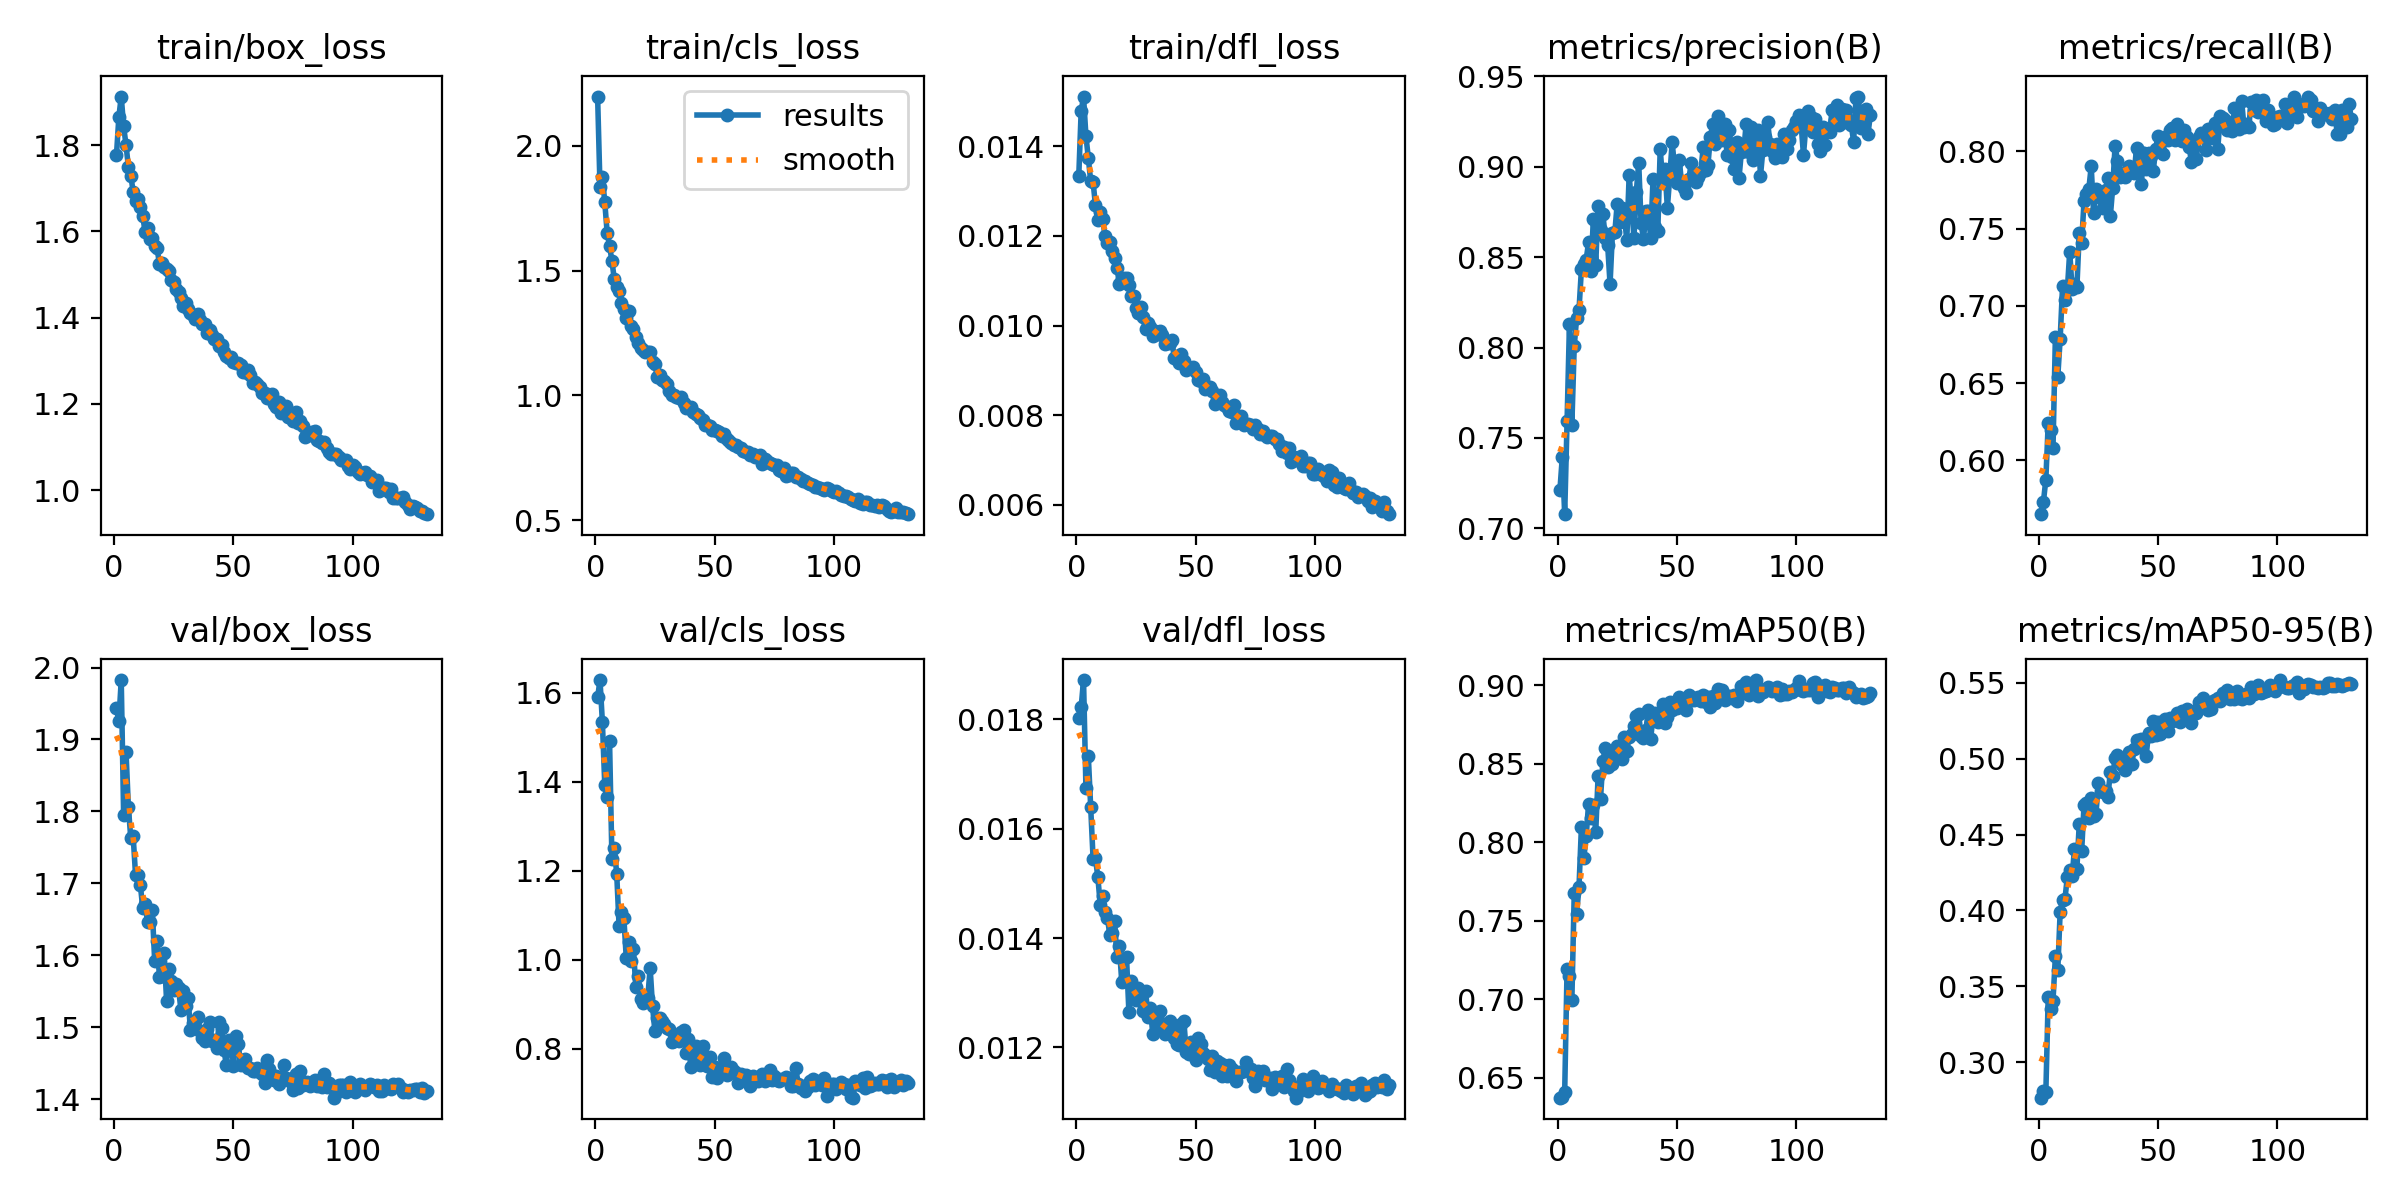

Values plotted in this chart, from the file beside it:
epoch, time, train/box_loss, train/cls_loss, train/dfl_loss, metrics/precision(B), metrics/recall(B), metrics/mAP50(B), metrics/mAP50-95(B), val/box_loss, val/cls_loss, val/dfl_loss, lr/pg0, lr/pg1, lr/pg2
1, 109.6, 1.776, 2.197, 0.01333, 0.7212, 0.5652, 0.6373, 0.2767, 1.943, 1.589, 0.01802, 0.0006639, 0.0006639, 0.0006639
2, 180.5, 1.865, 1.836, 0.01478, 0.7394, 0.5733, 0.6377, 0.2813, 1.926, 1.628, 0.01822, 0.001322, 0.001322, 0.001322
3, 248.5, 1.912, 1.875, 0.01511, 0.7078, 0.5876, 0.6409, 0.2801, 1.983, 1.534, 0.01872, 0.001971, 0.001971, 0.001971
4, 314.7, 1.843, 1.773, 0.01423, 0.7592, 0.6242, 0.7194, 0.3433, 1.795, 1.392, 0.01675, 0.00196, 0.00196, 0.00196
5, 382.2, 1.8, 1.651, 0.01374, 0.8132, 0.6196, 0.7146, 0.3349, 1.883, 1.366, 0.01733, 0.001947, 0.001947, 0.001947
6, 448.7, 1.749, 1.599, 0.01322, 0.7572, 0.6082, 0.6992, 0.3406, 1.806, 1.491, 0.0164, 0.001934, 0.001934, 0.001934
7, 514.9, 1.729, 1.538, 0.0132, 0.8008, 0.6799, 0.7677, 0.3699, 1.763, 1.225, 0.01545, 0.001921, 0.001921, 0.001921
8, 582.2, 1.692, 1.464, 0.01268, 0.8164, 0.6542, 0.7542, 0.3606, 1.765, 1.251, 0.01546, 0.001908, 0.001908, 0.001908
9, 649.1, 1.671, 1.432, 0.01236, 0.821, 0.6786, 0.7718, 0.3992, 1.711, 1.193, 0.01511, 0.001894, 0.001894, 0.001894
10, 716.8, 1.676, 1.42, 0.01254, 0.8433, 0.7128, 0.8097, 0.407, 1.712, 1.075, 0.01461, 0.001881, 0.001881, 0.001881
11, 784.4, 1.657, 1.368, 0.01237, 0.8464, 0.704, 0.7897, 0.4076, 1.698, 1.108, 0.01477, 0.001868, 0.001868, 0.001868
12, 851.6, 1.636, 1.344, 0.012, 0.8486, 0.7103, 0.8038, 0.4221, 1.665, 1.094, 0.01447, 0.001855, 0.001855, 0.001855
13, 919.8, 1.598, 1.311, 0.01184, 0.8582, 0.7351, 0.8243, 0.4265, 1.671, 1.004, 0.01437, 0.001842, 0.001842, 0.001842
14, 986.7, 1.607, 1.339, 0.01187, 0.8421, 0.7107, 0.8155, 0.4225, 1.647, 1.04, 0.01406, 0.001828, 0.001828, 0.001828
15, 1054, 1.582, 1.277, 0.01166, 0.8712, 0.714, 0.8239, 0.4407, 1.646, 0.9963, 0.0141, 0.001815, 0.001815, 0.001815
16, 1122, 1.585, 1.265, 0.01151, 0.8459, 0.7119, 0.8066, 0.4276, 1.663, 1.024, 0.01431, 0.001802, 0.001802, 0.001802
17, 1189, 1.565, 1.234, 0.01129, 0.8785, 0.7474, 0.8422, 0.4571, 1.593, 0.9389, 0.01365, 0.001789, 0.001789, 0.001789
18, 1255, 1.561, 1.21, 0.01093, 0.8651, 0.7409, 0.8278, 0.4392, 1.619, 0.9636, 0.01385, 0.001776, 0.001776, 0.001776
19, 1323, 1.524, 1.191, 0.01103, 0.8738, 0.7678, 0.8519, 0.4696, 1.57, 0.9117, 0.0132, 0.001762, 0.001762, 0.001762
20, 1401, 1.526, 1.183, 0.01106, 0.8607, 0.7722, 0.8598, 0.4708, 1.571, 0.9034, 0.01324, 0.001749, 0.001749, 0.001749
21, 1472, 1.517, 1.174, 0.01107, 0.8566, 0.7756, 0.8482, 0.4607, 1.603, 0.9092, 0.01365, 0.001736, 0.001736, 0.001736
22, 1538, 1.512, 1.173, 0.0109, 0.8351, 0.7903, 0.8554, 0.4743, 1.536, 0.9147, 0.01264, 0.001723, 0.001723, 0.001723
23, 1605, 1.509, 1.172, 0.01066, 0.8635, 0.76, 0.8499, 0.4621, 1.582, 0.9819, 0.01321, 0.00171, 0.00171, 0.00171
24, 1673, 1.487, 1.133, 0.01065, 0.8638, 0.7755, 0.8582, 0.4639, 1.564, 0.8952, 0.01298, 0.001696, 0.001696, 0.001696
25, 1739, 1.483, 1.126, 0.0104, 0.8796, 0.7718, 0.8611, 0.4837, 1.552, 0.8391, 0.01287, 0.001683, 0.001683, 0.001683
26, 1808, 1.467, 1.072, 0.01027, 0.8695, 0.7697, 0.8588, 0.4785, 1.56, 0.8683, 0.01308, 0.00167, 0.00167, 0.00167
27, 1877, 1.459, 1.081, 0.01042, 0.8769, 0.7634, 0.8527, 0.478, 1.554, 0.8693, 0.01285, 0.001657, 0.001657, 0.001657
28, 1942, 1.446, 1.062, 0.0102, 0.8728, 0.7748, 0.8673, 0.4788, 1.524, 0.8618, 0.01266, 0.001644, 0.001644, 0.001644
29, 2011, 1.427, 1.059, 0.00992, 0.8595, 0.7828, 0.8582, 0.475, 1.55, 0.8564, 0.01303, 0.00163, 0.00163, 0.00163
30, 2079, 1.434, 1.044, 0.01005, 0.8952, 0.7579, 0.8669, 0.4914, 1.529, 0.8469, 0.01256, 0.001617, 0.001617, 0.001617
31, 2148, 1.42, 1.016, 0.00996, 0.8793, 0.7765, 0.8687, 0.4886, 1.541, 0.8446, 0.01272, 0.001604, 0.001604, 0.001604
32, 2214, 1.411, 0.9999, 0.00976, 0.8609, 0.8036, 0.8737, 0.5005, 1.496, 0.8153, 0.01224, 0.001591, 0.001591, 0.001591
33, 2283, 1.407, 0.9998, 0.00987, 0.8861, 0.794, 0.8803, 0.5025, 1.506, 0.8178, 0.01256, 0.001578, 0.001578, 0.001578
34, 2350, 1.396, 0.9933, 0.00982, 0.9023, 0.7836, 0.8817, 0.5002, 1.508, 0.8265, 0.0125, 0.001564, 0.001564, 0.001564
35, 2417, 1.408, 0.9879, 0.00987, 0.8688, 0.7857, 0.8674, 0.4962, 1.514, 0.8184, 0.01266, 0.001551, 0.001551, 0.001551
36, 2487, 1.395, 0.9918, 0.00978, 0.8598, 0.7834, 0.8666, 0.4928, 1.494, 0.8388, 0.01233, 0.001538, 0.001538, 0.001538
37, 2558, 1.385, 0.9702, 0.00959, 0.8753, 0.7875, 0.8712, 0.5002, 1.485, 0.8426, 0.01224, 0.001525, 0.001525, 0.001525
38, 2624, 1.385, 0.951, 0.0096, 0.8754, 0.7908, 0.8839, 0.5046, 1.482, 0.7905, 0.01231, 0.001512, 0.001512, 0.001512
39, 2690, 1.365, 0.9549, 0.0096, 0.8605, 0.7874, 0.8654, 0.4963, 1.498, 0.8218, 0.01249, 0.001498, 0.001498, 0.001498
40, 2757, 1.372, 0.9542, 0.00968, 0.8934, 0.7862, 0.8808, 0.5067, 1.507, 0.7592, 0.0123, 0.001485, 0.001485, 0.001485
41, 2825, 1.36, 0.932, 0.00927, 0.8669, 0.8023, 0.8825, 0.5121, 1.481, 0.793, 0.01217, 0.001472, 0.001472, 0.001472
42, 2891, 1.35, 0.9251, 0.00932, 0.8645, 0.8001, 0.8763, 0.5078, 1.482, 0.8055, 0.01206, 0.001459, 0.001459, 0.001459
43, 2958, 1.35, 0.9201, 0.00916, 0.9097, 0.779, 0.8769, 0.5128, 1.471, 0.7743, 0.01204, 0.001446, 0.001446, 0.001446
44, 3025, 1.334, 0.9085, 0.00936, 0.8928, 0.7988, 0.8882, 0.5132, 1.507, 0.7636, 0.01243, 0.001432, 0.001432, 0.001432
45, 3091, 1.338, 0.9019, 0.00921, 0.8986, 0.7889, 0.8761, 0.5015, 1.499, 0.8066, 0.01249, 0.001419, 0.001419, 0.001419
46, 3158, 1.321, 0.882, 0.00901, 0.8773, 0.7991, 0.88, 0.5171, 1.469, 0.7763, 0.01192, 0.001406, 0.001406, 0.001406
47, 3225, 1.311, 0.8813, 0.00905, 0.8945, 0.7972, 0.889, 0.5152, 1.448, 0.7621, 0.01187, 0.001393, 0.001393, 0.001393
48, 3291, 1.306, 0.8776, 0.00905, 0.9134, 0.7876, 0.8844, 0.5246, 1.482, 0.7808, 0.01209, 0.00138, 0.00138, 0.00138
49, 3359, 1.308, 0.8599, 0.00907, 0.9002, 0.8018, 0.8866, 0.5157, 1.48, 0.7365, 0.01203, 0.001366, 0.001366, 0.001366
50, 3425, 1.298, 0.8607, 0.00897, 0.8908, 0.8102, 0.8856, 0.5241, 1.446, 0.7595, 0.01177, 0.001353, 0.001353, 0.001353
51, 3492, 1.295, 0.8588, 0.00879, 0.9036, 0.8005, 0.8922, 0.5161, 1.487, 0.7353, 0.01217, 0.00134, 0.00134, 0.00134
52, 3559, 1.294, 0.8543, 0.00877, 0.8902, 0.7984, 0.8878, 0.5189, 1.477, 0.755, 0.01206, 0.001327, 0.001327, 0.001327
53, 3627, 1.289, 0.8371, 0.00881, 0.8884, 0.809, 0.8889, 0.5258, 1.448, 0.7486, 0.01189, 0.001314, 0.001314, 0.001314
54, 3694, 1.274, 0.8443, 0.00859, 0.8853, 0.8077, 0.8841, 0.5185, 1.455, 0.7804, 0.01186, 0.0013, 0.0013, 0.0013
55, 3760, 1.274, 0.8243, 0.00863, 0.8931, 0.8136, 0.8936, 0.527, 1.456, 0.7411, 0.01178, 0.001287, 0.001287, 0.001287
56, 3828, 1.278, 0.8152, 0.00862, 0.9022, 0.8148, 0.8906, 0.5251, 1.443, 0.7517, 0.01159, 0.001274, 0.001274, 0.001274
57, 3895, 1.267, 0.8075, 0.00854, 0.8961, 0.8073, 0.8902, 0.5255, 1.443, 0.7602, 0.01185, 0.001261, 0.001261, 0.001261
58, 3962, 1.248, 0.801, 0.00824, 0.8915, 0.8178, 0.8915, 0.53, 1.439, 0.7495, 0.01155, 0.001248, 0.001248, 0.001248
59, 4030, 1.25, 0.8008, 0.00837, 0.8942, 0.8093, 0.8926, 0.5244, 1.439, 0.7449, 0.01176, 0.001234, 0.001234, 0.001234
60, 4098, 1.247, 0.7928, 0.00845, 0.8973, 0.8068, 0.8899, 0.5316, 1.443, 0.7227, 0.01172, 0.001221, 0.001221, 0.001221
... 71 more rows
